Photos from the image-classification dataset "Pure Naruto Hand Sign Data" in the GitHub repository Draghoyns/INF573_Naruto. Its 12 classes are: bird hand sign, boar hand sign, dog hand sign, dragon hand sign, hare hand sign, horse hand sign, monkey hand sign, ram hand sign, rat hand sign, snake hand sign, tiger hand sign, zero hand sign.

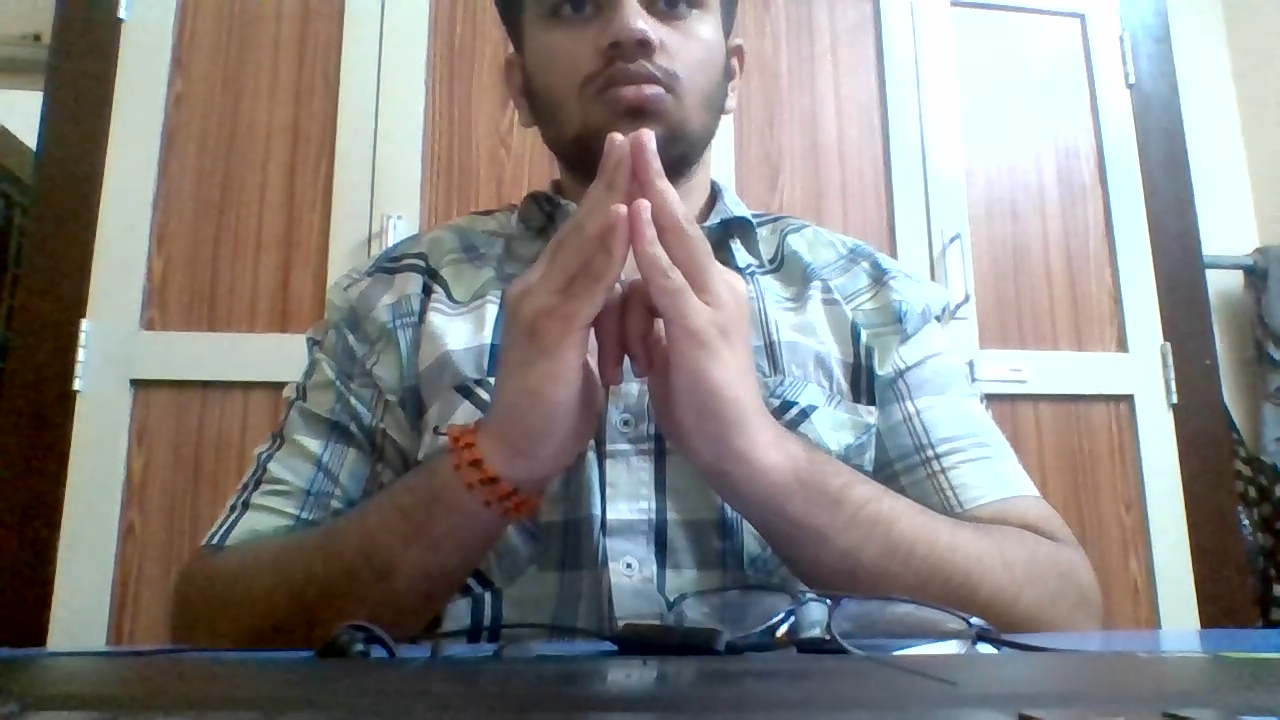
Label: bird hand sign

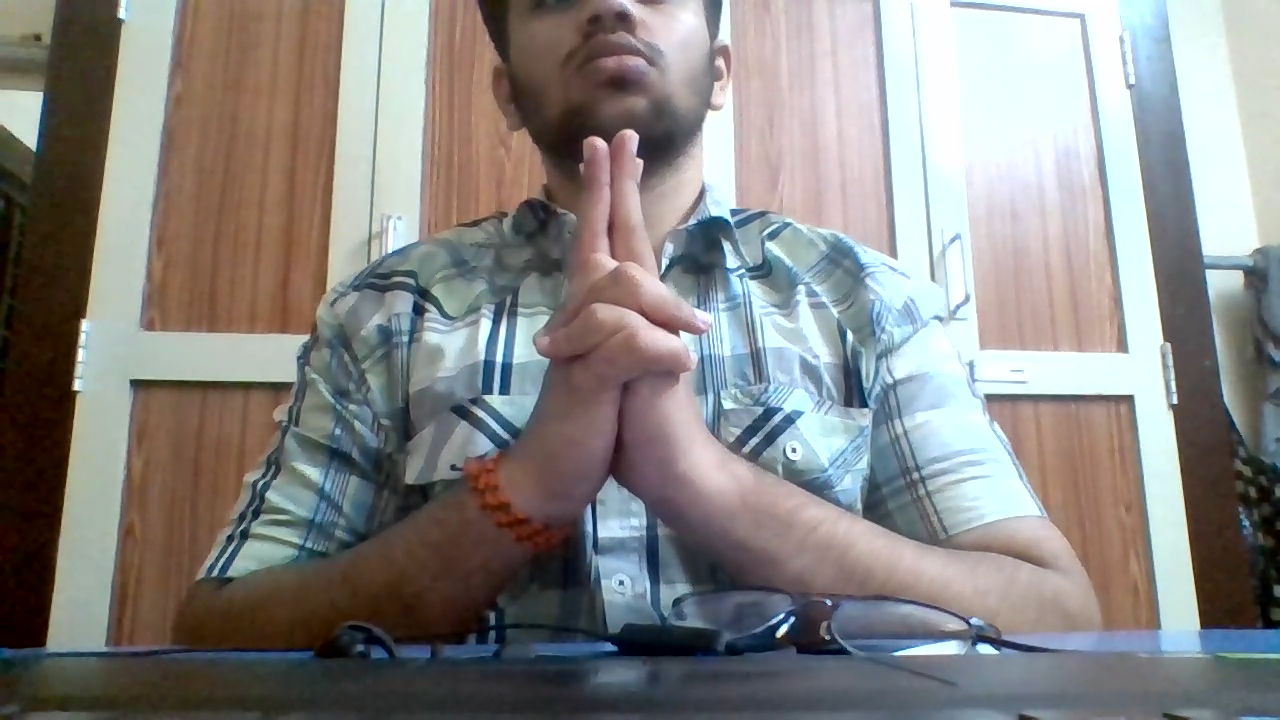
Label: tiger hand sign

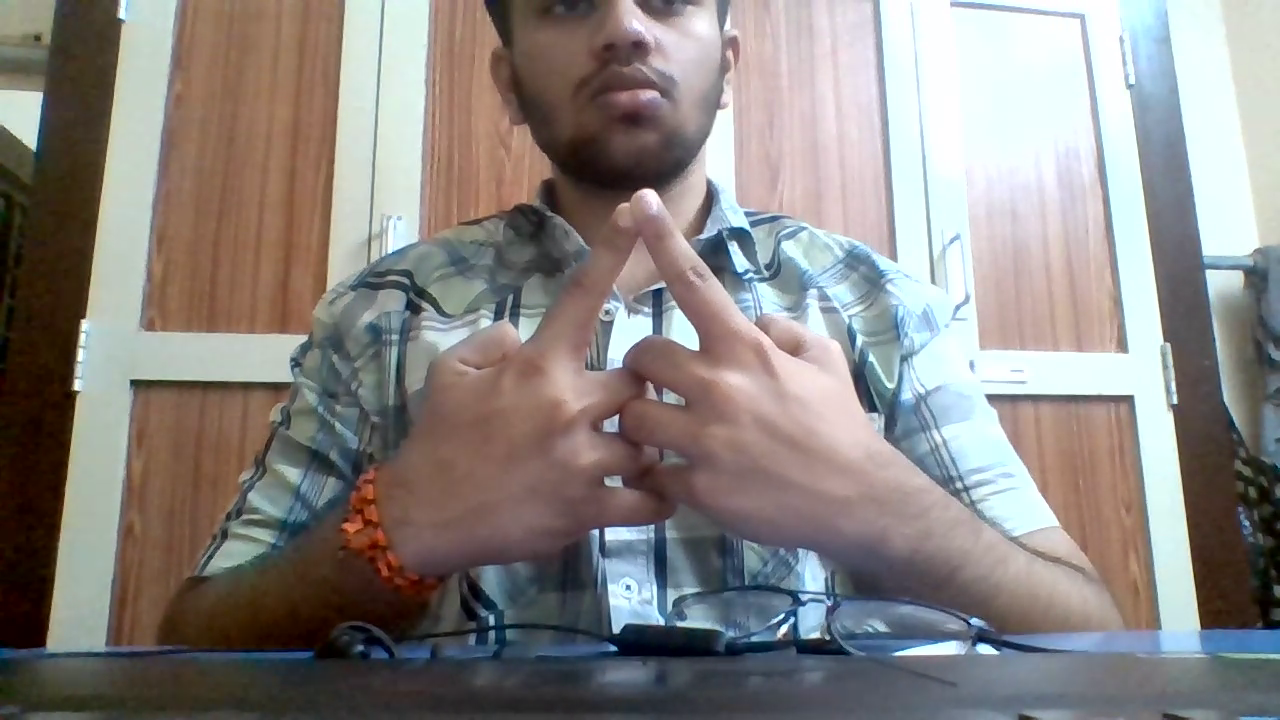
Label: horse hand sign

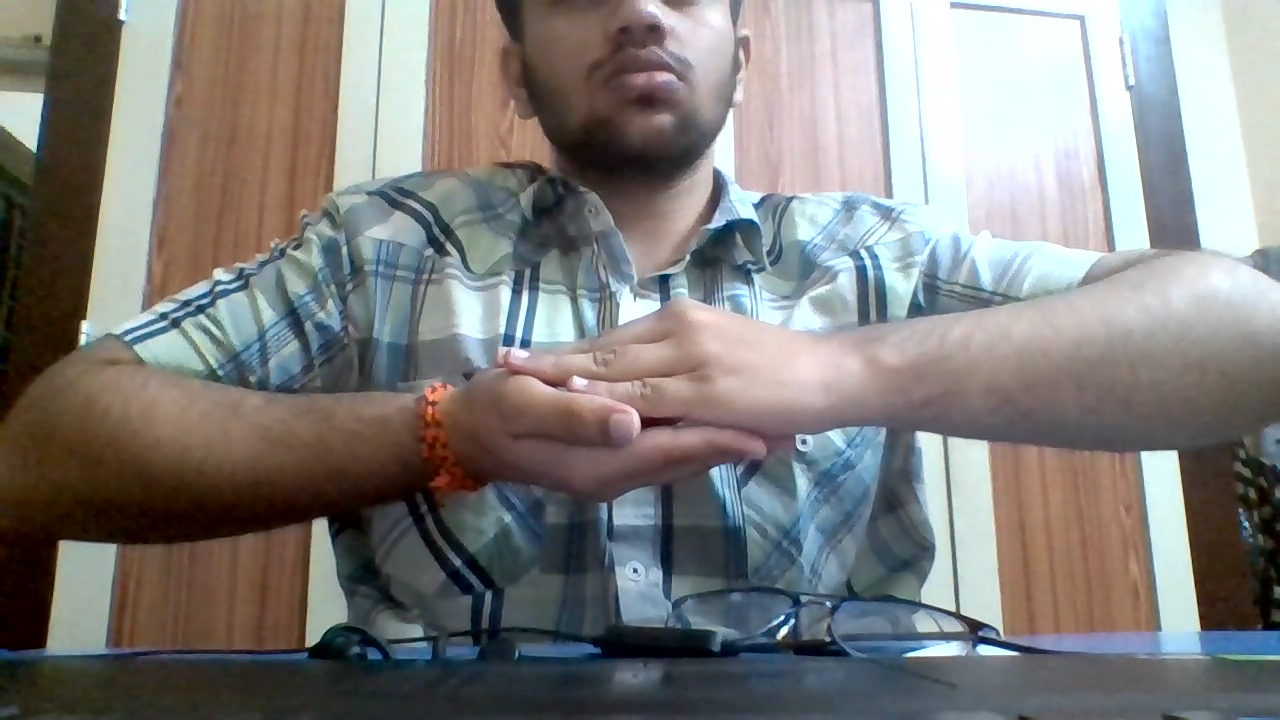
Label: monkey hand sign

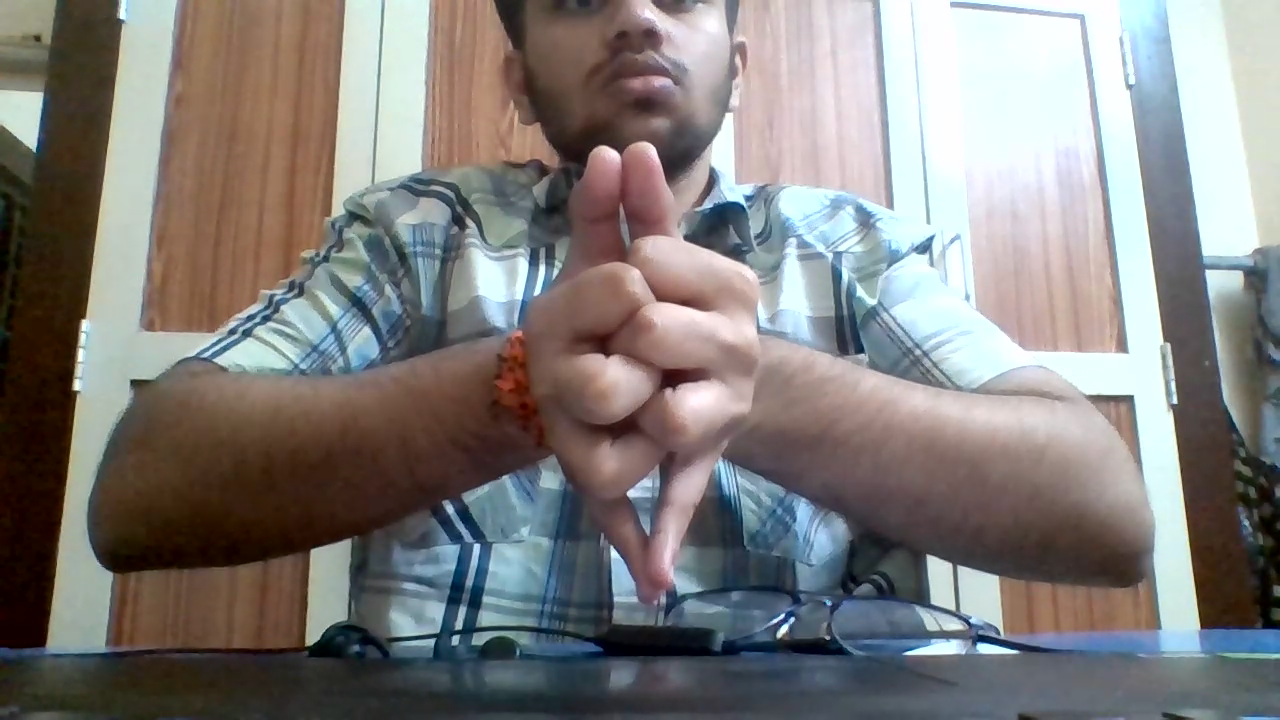
Label: dragon hand sign

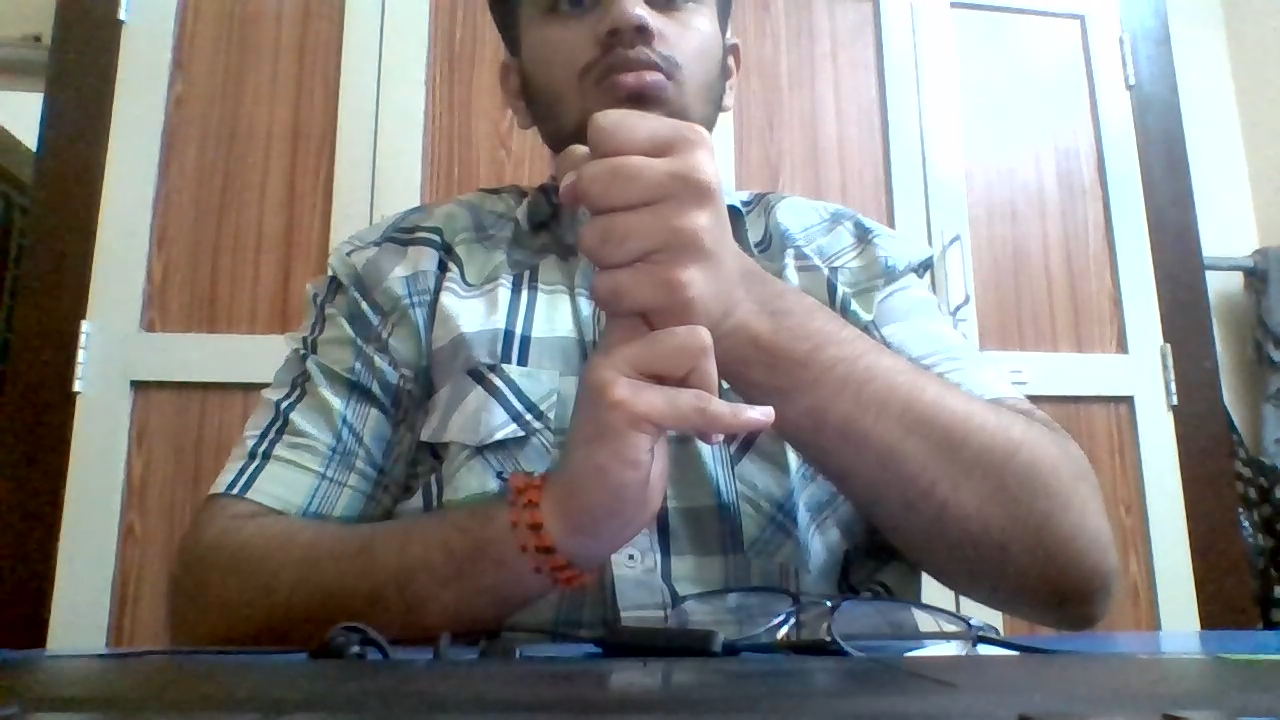
Label: rat hand sign
